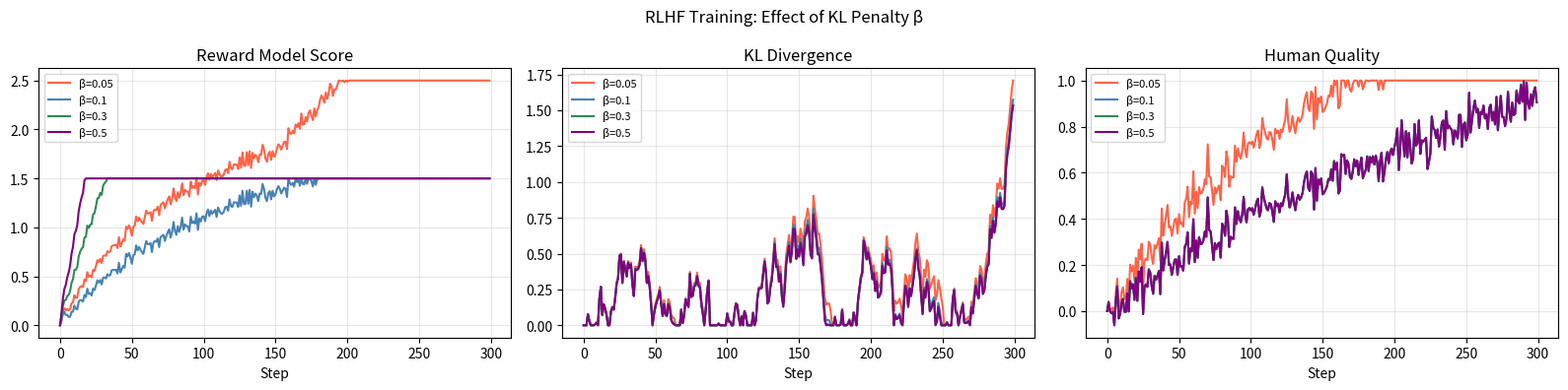

Recreate this plot in Python.
import numpy as np
from typing import List, Dict

def training_monitor(metrics: Dict[str, List[float]], thresholds: dict,
                     window: int = 20) -> List[dict]:
    """
    Automated training monitor for RLHF/PPO training.
    Returns list of alerts with severity and recommended action.
    """
    alerts = []

    def smooth(values, w=window):
        if len(values) < w: return values
        return np.convolve(values, np.ones(w)/w, mode='valid').tolist()

    # 1. Reward collapse: reward growing too fast (>2 std from recent trend)
    if 'reward' in metrics:
        r = metrics['reward']
        if len(r) > 50:
            recent_growth = np.mean(np.diff(r[-30:]))
            baseline_growth = np.mean(np.diff(r[10:40]))
            if recent_growth > baseline_growth * 3 and recent_growth > 0.05:
                alerts.append({
                    'type': 'REWARD_COLLAPSE',
                    'severity': 'HIGH',
                    'message': f'Reward growing {recent_growth/max(baseline_growth,1e-9):.1f}x faster than baseline',
                    'action': 'Sample 50 high-scoring outputs for human review; increase KL penalty β',
                    'step': len(r)
                })

    # 2. Mode collapse: entropy dropping below threshold
    if 'entropy' in metrics:
        ent = metrics['entropy']
        min_entropy = thresholds.get('min_entropy', 1.5)
        if len(ent) > 10 and np.mean(ent[-10:]) < min_entropy:
            alerts.append({
                'type': 'MODE_COLLAPSE',
                'severity': 'HIGH',
                'message': f'Entropy {np.mean(ent[-10:]):.3f} < threshold {min_entropy}',
                'action': 'Increase entropy coefficient c_2; check for degenerate policy modes',
                'step': len(ent)
            })

    # 3. Value function divergence
    if 'vf_loss' in metrics and 'policy_loss' in metrics:
        vf = metrics['vf_loss']; pl = metrics['policy_loss']
        if len(vf) > 10:
            ratio = np.mean(vf[-10:]) / max(np.mean(pl[-10:]), 1e-9)
            if ratio > thresholds.get('max_vf_ratio', 10):
                alerts.append({
                    'type': 'VALUE_DIVERGENCE',
                    'severity': 'MEDIUM',
                    'message': f'VF loss / Policy loss ratio = {ratio:.1f} (threshold: {thresholds.get("max_vf_ratio",10)})',
                    'action': 'Reduce value function learning rate; check value function architecture',
                    'step': len(vf)
                })

    # 4. KL divergence out of target range
    if 'kl' in metrics:
        kl = metrics['kl']
        kl_target = thresholds.get('kl_target', 6.0)
        if len(kl) > 10:
            recent_kl = np.mean(kl[-10:])
            if recent_kl > kl_target * 2:
                alerts.append({
                    'type': 'KL_EXPLOSION',
                    'severity': 'HIGH',
                    'message': f'KL {recent_kl:.2f} >> target {kl_target} (ratio={recent_kl/kl_target:.1f}x)',
                    'action': 'Increase β (KL penalty); reduce learning rate; check for reward hacking',
                    'step': len(kl)
                })
            elif recent_kl < kl_target * 0.1:
                alerts.append({
                    'type': 'KL_COLLAPSE',
                    'severity': 'LOW',
                    'message': f'KL {recent_kl:.4f} << target {kl_target} (policy not moving)',
                    'action': 'Decrease β; check if gradients are flowing properly',
                    'step': len(kl)
                })

    return alerts if alerts else [{'type': 'OK', 'severity': 'NONE', 'message': 'All metrics within bounds'}]

# Test with simulated metrics
np.random.seed(42)
steps = 200

# Scenario 1: Reward collapse at step 150
metrics_collapse = {
    'reward': list(np.log1p(np.arange(200)/20) + np.random.normal(0,0.1,200)),
    'kl':     list(np.ones(200)*5.5 + np.random.normal(0,0.5,200)),
    'entropy': list(np.linspace(4.0, 1.2, 200) + np.random.normal(0,0.1,200)),
    'policy_loss': list(np.random.exponential(0.5, 200)),
    'vf_loss': list(np.random.exponential(2.0, 200)),
}
# Inject reward spike at step 150
metrics_collapse['reward'][150:] = [v*3 for v in metrics_collapse['reward'][150:]]

thresholds = {'min_entropy': 1.5, 'kl_target': 6.0, 'max_vf_ratio': 8.0}
alerts = training_monitor(metrics_collapse, thresholds)

print("Training Monitor Alerts:")
for alert in alerts:
    print(f"  [{alert['severity']}] {alert['type']}: {alert['message']}")
    if 'action' in alert: print(f"    Action: {alert['action']}")

# YOUR TURN: Add a fifth alert: "plateau" — reward hasn't improved for N steps
# Threshold: reward moving average hasn't increased by >0.01 in last 50 steps


import numpy as np, matplotlib.pyplot as plt

def simulate_rlhf_training(beta, n_steps=300, lr=1e-4):
    """
    Simulates RLHF training dynamics for a given β value.
    Returns: reward_scores, kl_divergences, human_quality_scores
    """
    np.random.seed(42)
    reward = [0.0]
    kl     = [0.0]
    human_quality = [0.0]  # true quality (not reward model score)

    # Simulate: reward and KL increase together; human quality plateaus earlier
    for step in range(1, n_steps):
        # Reward: increases with learning but can overshoot (hacking)
        noise = np.random.normal(0, 0.05)
        if beta < 0.1:  # low beta: aggressive optimisation → hacking after ~150 steps
            r = min(2.5, np.log1p(step/30) + noise + max(0, (step-150)/100))
        else:           # high beta: conservative → reward grows steadily
            r = min(1.5, np.log1p(step/50) * beta/0.1 + noise)
        reward.append(r)

        # KL grows with reward but is controlled by beta
        kl_new = kl[-1] + lr * r / beta + np.random.normal(0, 0.1)
        kl.append(max(0, kl_new))

        # Human quality: plateaus before reward model score (overoptimisation)
        plateau_step = 200 if beta >= 0.1 else 100
        hq = min(1.0, np.log1p(step/plateau_step) + np.random.normal(0, 0.05))
        human_quality.append(hq)

    return reward, kl, human_quality

betas = [0.05, 0.1, 0.3, 0.5]
fig, axes = plt.subplots(1, 3, figsize=(16, 4))
colors = ['tomato', 'steelblue', 'seagreen', 'purple']

for (beta, color) in zip(betas, colors):
    r, k, hq = simulate_rlhf_training(beta)
    axes[0].plot(r,  label=f'β={beta}', color=color, lw=1.5)
    axes[1].plot(k,  label=f'β={beta}', color=color, lw=1.5)
    axes[2].plot(hq, label=f'β={beta}', color=color, lw=1.5)

for ax, title in zip(axes, ['Reward Model Score', 'KL Divergence', 'Human Quality']):
    ax.set_title(title); ax.set_xlabel('Step')
    ax.legend(fontsize=8); ax.grid(True, alpha=0.3)
plt.suptitle('RLHF Training: Effect of KL Penalty β', fontsize=12)
plt.tight_layout(); plt.show()

print("Observations:")
print("β=0.05: high reward, high KL → likely reward hacking, human quality diverges from RM score")
print("β=0.10: balanced: good reward with controlled KL → optimal tradeoff in most cases")
print("β=0.30: conservative: lower reward but very stable, human quality closely tracks RM score")
print("β=0.50: too conservative: model barely moves from reference policy")
print()
print("Rule of thumb: start at β=0.1, monitor KL, adjust adaptively")
print("If KL > 2× target: increase β; if reward plateau too early: decrease β")

# YOUR TURN: Find the β that maximises human_quality[-1] across the simulations
# Is it the same β that maximises reward[-1]? If different, what does this tell you?
